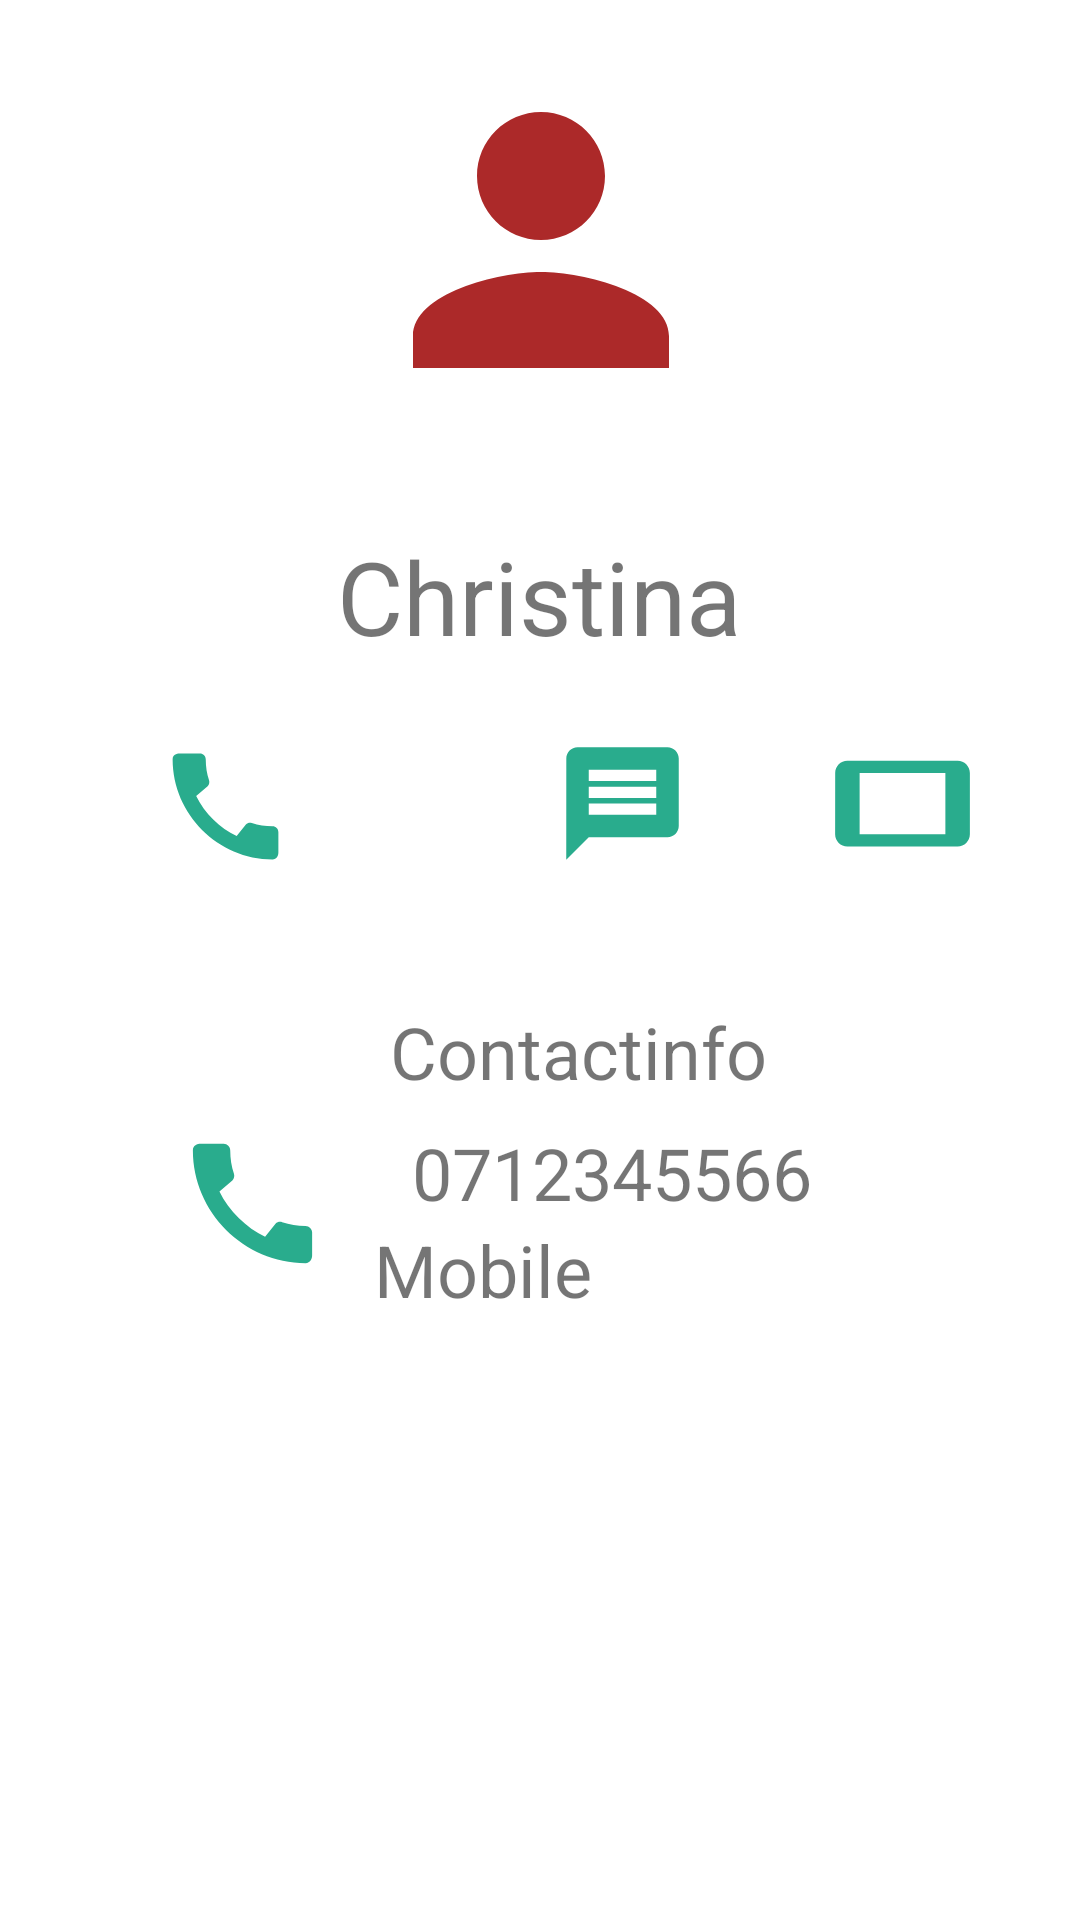

Android layout source for this screen:
<!-- AndroidManifest.xml: application theme Theme.ContactLIst -->
<!-- res/layout/activity_view_contact.xml -->
<?xml version="1.0" encoding="utf-8"?>
<androidx.constraintlayout.widget.ConstraintLayout xmlns:android="http://schemas.android.com/apk/res/android"
    xmlns:app="http://schemas.android.com/apk/res-auto"
    xmlns:tools="http://schemas.android.com/tools"
    android:layout_width="match_parent"
    android:layout_height="match_parent"
    tools:context=".ViewContactActivity">

    <ImageView
        android:id="@+id/imgPsn"
        android:layout_width="173dp"
        android:layout_height="128dp"
        android:layout_marginTop="16dp"
        android:background="#8B00BCD4"
        android:backgroundTint="#0000BCD4"
        app:layout_constraintEnd_toEndOf="parent"
        app:layout_constraintStart_toStartOf="parent"
        app:layout_constraintTop_toTopOf="parent"
        app:srcCompat="@drawable/ic_baseline_person_24" />

    <TextView
        android:id="@+id/tvNme"
        android:layout_width="wrap_content"
        android:layout_height="wrap_content"
        android:layout_marginTop="32dp"
        android:text="Christina"
        android:textSize="34sp"
        app:layout_constraintEnd_toEndOf="parent"
        app:layout_constraintHorizontal_bias="0.498"
        app:layout_constraintStart_toStartOf="parent"
        app:layout_constraintTop_toBottomOf="@+id/imgPsn" />

    <ImageView
        android:id="@+id/imgCall"
        android:layout_width="62dp"
        android:layout_height="47dp"
        android:layout_marginStart="44dp"
        android:layout_marginTop="24dp"
        app:layout_constraintStart_toStartOf="parent"
        app:layout_constraintTop_toBottomOf="@+id/tvNme"
        app:srcCompat="@drawable/ic_baseline_call_24" />

    <ImageView
        android:id="@+id/imgMessage"
        android:layout_width="67dp"
        android:layout_height="45dp"
        android:layout_marginStart="68dp"
        app:layout_constraintBottom_toBottomOf="@+id/imgCall"
        app:layout_constraintStart_toEndOf="@+id/imgCall"
        app:layout_constraintTop_toTopOf="@+id/imgCall"
        app:layout_constraintVertical_bias="0.0"
        app:srcCompat="@drawable/ic_baseline_message_24" />

    <ImageView
        android:id="@+id/imgVideocall"
        android:layout_width="74dp"
        android:layout_height="49dp"
        app:layout_constraintBottom_toBottomOf="@+id/imgMessage"
        app:layout_constraintEnd_toEndOf="parent"
        app:layout_constraintStart_toEndOf="@+id/imgMessage"
        app:layout_constraintTop_toTopOf="@+id/imgMessage"
        app:srcCompat="@drawable/ic_baseline_stay_current_landscape_24" />

    <TextView
        android:id="@+id/tvContactinfo"
        android:layout_width="wrap_content"
        android:layout_height="wrap_content"
        android:layout_marginTop="44dp"
        android:text="Contactinfo"
        android:textSize="24sp"
        app:layout_constraintEnd_toEndOf="parent"
        app:layout_constraintHorizontal_bias="0.555"
        app:layout_constraintStart_toStartOf="parent"
        app:layout_constraintTop_toBottomOf="@+id/imgMessage" />

    <ImageView
        android:id="@+id/imgCalls"
        android:layout_width="64dp"
        android:layout_height="53dp"
        android:layout_marginStart="52dp"
        android:layout_marginTop="8dp"
        app:layout_constraintStart_toStartOf="parent"
        app:layout_constraintTop_toBottomOf="@+id/tvContactinfo"
        app:srcCompat="@drawable/ic_baseline_call_24" />

    <TextView
        android:id="@+id/tvMobile"
        android:layout_width="wrap_content"
        android:layout_height="wrap_content"
        android:layout_marginEnd="156dp"
        android:text="Mobile"
        android:textSize="24sp"
        app:layout_constraintBottom_toBottomOf="@+id/imgCalls"
        app:layout_constraintEnd_toEndOf="parent"
        app:layout_constraintHorizontal_bias="0.563"
        app:layout_constraintStart_toEndOf="@+id/imgCalls"
        app:layout_constraintTop_toBottomOf="@+id/tvphoneNumber"
        app:layout_constraintVertical_bias="0.0" />

    <TextView
        android:id="@+id/tvphoneNumber"
        android:layout_width="wrap_content"
        android:layout_height="wrap_content"
        android:layout_marginTop="8dp"
        android:text="0712345566"
        android:textSize="24sp"
        app:layout_constraintEnd_toEndOf="parent"
        app:layout_constraintHorizontal_bias="0.193"
        app:layout_constraintStart_toEndOf="@+id/imgCalls"
        app:layout_constraintTop_toBottomOf="@+id/tvContactinfo" />
</androidx.constraintlayout.widget.ConstraintLayout>
<!-- resources referenced by this layout -->
<resources>
  <!-- drawable ic_baseline_call_24 (drawable) -->
  <vector android:height="24dp" android:tint="#29AC8D"
      android:viewportHeight="24" android:viewportWidth="24"
      android:width="24dp" xmlns:android="http://schemas.android.com/apk/res/android">
      <path android:fillColor="@android:color/white" android:pathData="M20.01,15.38c-1.23,0 -2.42,-0.2 -3.53,-0.56 -0.35,-0.12 -0.74,-0.03 -1.01,0.24l-1.57,1.97c-2.83,-1.35 -5.48,-3.9 -6.89,-6.83l1.95,-1.66c0.27,-0.28 0.35,-0.67 0.24,-1.02 -0.37,-1.11 -0.56,-2.3 -0.56,-3.53 0,-0.54 -0.45,-0.99 -0.99,-0.99H4.19C3.65,3 3,3.24 3,3.99 3,13.28 10.73,21 20.01,21c0.71,0 0.99,-0.63 0.99,-1.18v-3.45c0,-0.54 -0.45,-0.99 -0.99,-0.99z"/>
  </vector>
  <!-- drawable ic_baseline_message_24 (drawable) -->
  <vector android:autoMirrored="true" android:height="24dp"
      android:tint="#29AC8D" android:viewportHeight="24"
      android:viewportWidth="24" android:width="24dp" xmlns:android="http://schemas.android.com/apk/res/android">
      <path android:fillColor="@android:color/white" android:pathData="M20,2L4,2c-1.1,0 -1.99,0.9 -1.99,2L2,22l4,-4h14c1.1,0 2,-0.9 2,-2L22,4c0,-1.1 -0.9,-2 -2,-2zM18,14L6,14v-2h12v2zM18,11L6,11L6,9h12v2zM18,8L6,8L6,6h12v2z"/>
  </vector>
  <!-- drawable ic_baseline_person_24 (drawable) -->
  <vector android:height="24dp" android:tint="#AC2929"
      android:viewportHeight="24" android:viewportWidth="24"
      android:width="24dp" xmlns:android="http://schemas.android.com/apk/res/android">
      <path android:fillColor="@android:color/white" android:pathData="M12,12c2.21,0 4,-1.79 4,-4s-1.79,-4 -4,-4 -4,1.79 -4,4 1.79,4 4,4zM12,14c-2.67,0 -8,1.34 -8,4v2h16v-2c0,-2.66 -5.33,-4 -8,-4z"/>
  </vector>
  <!-- drawable ic_baseline_stay_current_landscape_24 (drawable) -->
  <vector android:height="24dp" android:tint="#29AC8D"
      android:viewportHeight="24" android:viewportWidth="24"
      android:width="24dp" xmlns:android="http://schemas.android.com/apk/res/android">
      <path android:fillColor="@android:color/white" android:pathData="M1.01,7L1,17c0,1.1 0.9,2 2,2h18c1.1,0 2,-0.9 2,-2V7c0,-1.1 -0.9,-2 -2,-2H3c-1.1,0 -1.99,0.9 -1.99,2zM19,7v10H5V7h14z"/>
  </vector>
  <style name="Theme.ContactLIst" parent="Theme.MaterialComponents.DayNight.DarkActionBar">
          
          <item name="colorPrimary">@color/purple_500</item>
          <item name="colorPrimaryVariant">@color/purple_700</item>
          <item name="colorOnPrimary">@color/white</item>
          
          <item name="colorSecondary">@color/teal_200</item>
          <item name="colorSecondaryVariant">@color/teal_700</item>
          <item name="colorOnSecondary">@color/black</item>
          
          <item name="android:statusBarColor" tools:targetApi="l">?attr/colorPrimaryVariant</item>
          
      </style>
  <!-- not gathered from this repository: default colours our renderer supplied (Android Studio template values) -->
  <color name="purple_500">#FF6200EE</color>
  <color name="purple_700">#FF3700B3</color>
  <color name="teal_200">#FF03DAC5</color>
  <color name="teal_700">#FF018786</color>
  <color name="black">#FF000000</color>
  <color name="white">#FFFFFFFF</color>
</resources>
